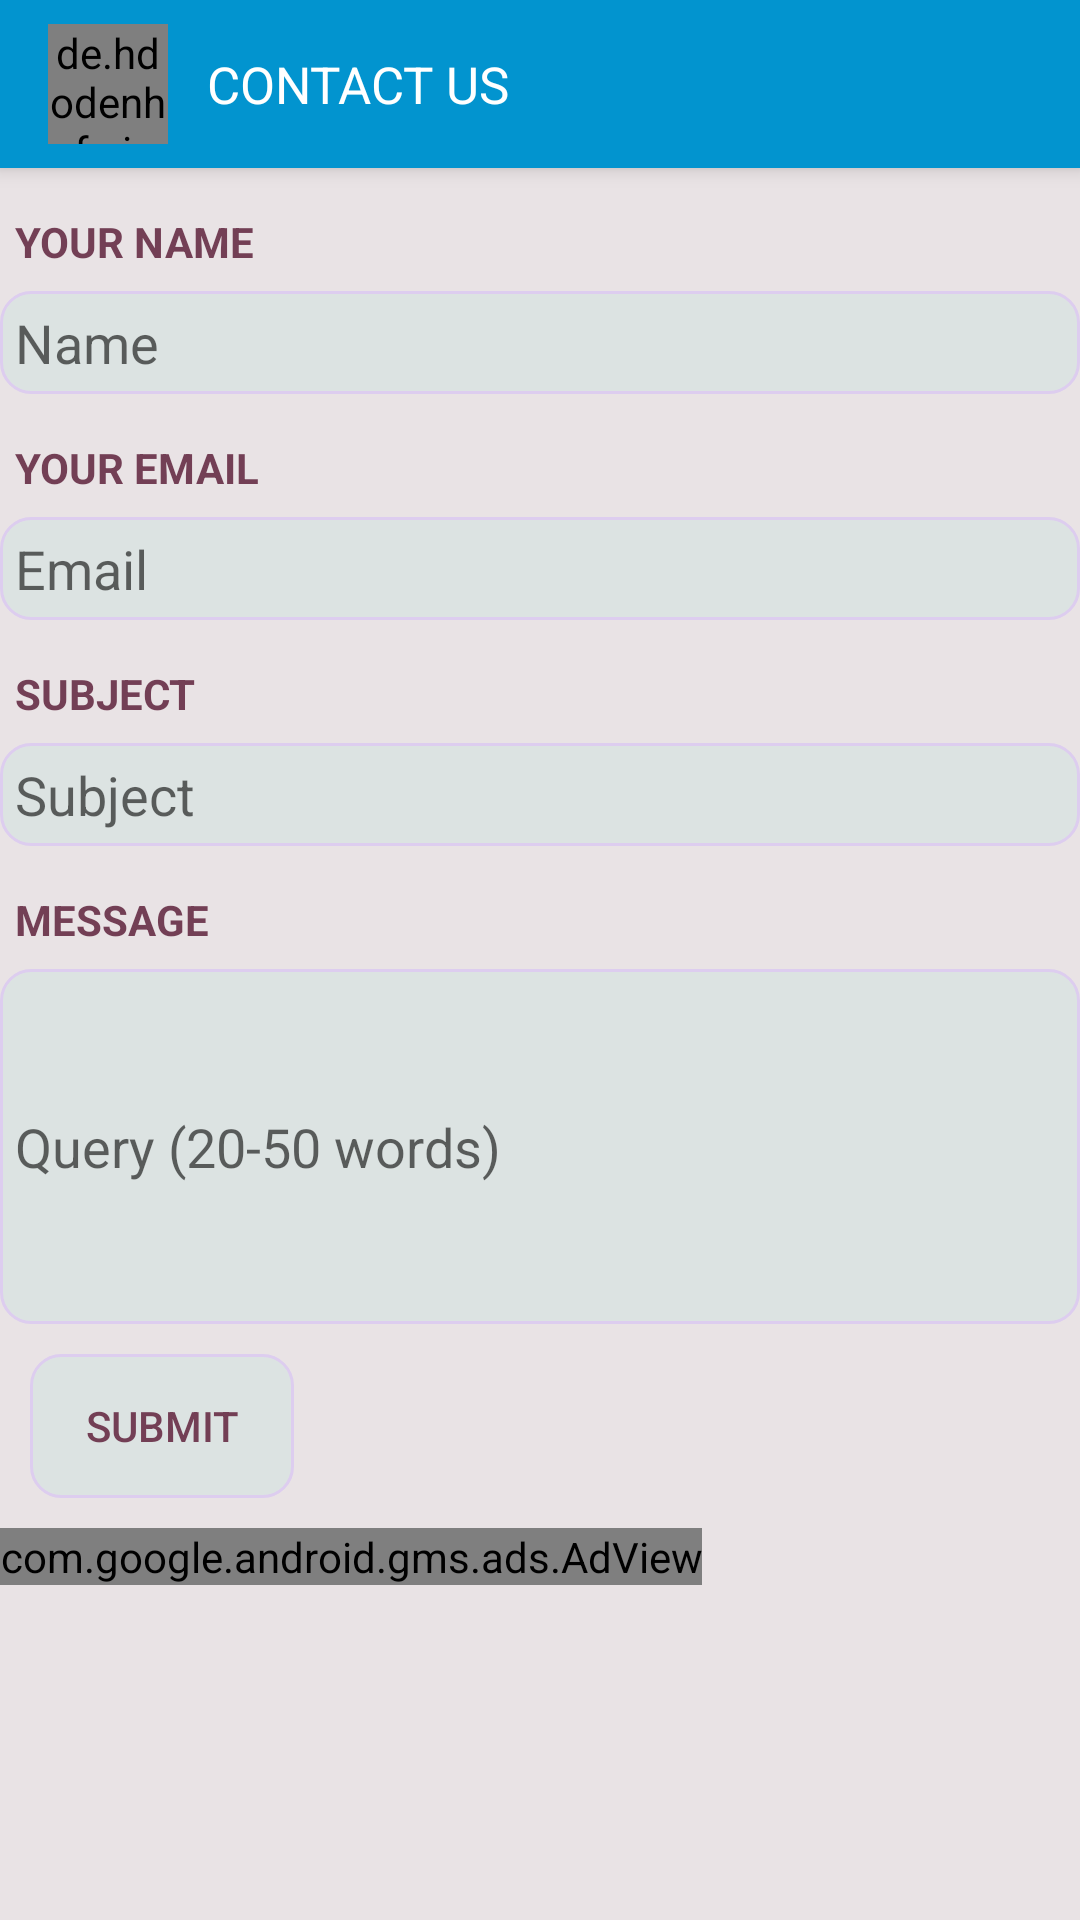

Write the Android layout XML for this screen, with the resource values it uses.
<!-- AndroidManifest.xml: activity theme AppTheme.NoActionBar -->
<!-- res/layout/activity_contactus.xml -->
<?xml version="1.0" encoding="utf-8"?>
<LinearLayout xmlns:android="http://schemas.android.com/apk/res/android"
    xmlns:app="http://schemas.android.com/apk/res-auto"
    xmlns:tools="http://schemas.android.com/tools"
    android:layout_width="match_parent"

    android:layout_height="match_parent"
    android:orientation="vertical"
    android:background="#20733F55"


    tools:context="techxpose.co.allresult.ContactusActivity">
    <android.support.v7.widget.Toolbar
        android:id="@+id/my_toolbar"
        android:layout_width="match_parent"
        android:layout_height="?attr/actionBarSize"
        android:background="@color/colorPrimary"
        android:elevation="4dp"

        android:theme="@style/ThemeOverlay.AppCompat.ActionBar"
        app:popupTheme="@style/ThemeOverlay.AppCompat.Light">
        <ImageView
            android:layout_width="wrap_content"
            android:id="@+id/navigation_back"
            android:src="@drawable/ic_action_back"
            android:layout_height="wrap_content" />
        <de.hdodenhof.circleimageview.CircleImageView
            xmlns:app="http://schemas.android.com/apk/res-auto"
            android:id="@+id/tool_logo"
            android:layout_width="40dp"
            android:layout_height="40dp"
            android:src="@mipmap/ic_launcher"
            app:civ_border_width="2dp"
            app:civ_border_color="@color/customcolorAccent"/>
        <TextView
            android:layout_width="wrap_content"
            android:layout_height="wrap_content"
            android:textSize="17dp"
            android:textColor="#ffffff"
            android:text="   CONTACT US"/>
    </android.support.v7.widget.Toolbar>

    <TextView
        android:layout_marginTop="10dp"
        android:layout_width="match_parent"
        android:textColor="@color/colorAccent"
        android:layout_height="wrap_content"
        android:padding="5dp"
        android:inputType="textCapSentences"
        android:text="YOUR NAME"
        android:textStyle="bold"/>
    <EditText
        android:layout_width="match_parent"
        android:layout_height="wrap_content"

        android:hint="Name"
        android:inputType="textCapSentences"
        android:padding="5dp"
        android:layout_marginTop="2dp"
        android:background="@drawable/boundary"
        android:maxLines="1"
        android:id="@+id/name"/>

    <TextView
        android:layout_width="match_parent"
        android:layout_marginTop="10dp"
        android:textColor="@color/colorAccent"
        android:layout_height="wrap_content"

        android:padding="5dp"
        android:text="YOUR EMAIL"
        android:textStyle="bold"/>

    <EditText
        android:layout_width="match_parent"
        android:layout_marginTop="2dp"
        android:layout_height="wrap_content"
        android:padding="5dp"
        android:hint="Email"

        android:background="@drawable/boundary"
        android:maxLines="1"
        android:id="@+id/email"/>

    <TextView
        android:layout_marginTop="10dp"
        android:padding="5dp"
        android:textColor="@color/colorAccent"
        android:layout_width="match_parent"
        android:layout_height="wrap_content"
        android:text="SUBJECT"
        android:textStyle="bold"/>

    <EditText
        android:layout_marginTop="2dp"
        android:layout_width="match_parent"
        android:layout_height="wrap_content"
        android:hint="Subject"
        android:inputType="textCapSentences"
        android:padding="5dp"
        android:maxLines="1"
        android:background="@drawable/boundary"
        android:id="@+id/subject"/>


    <TextView
        android:layout_marginTop="10dp"
        android:padding="5dp"
        android:textColor="@color/colorAccent"
        android:layout_width="match_parent"
        android:layout_height="wrap_content"
        android:text="MESSAGE"
        android:textStyle="bold"/>
    <EditText

        android:padding="5dp"
        android:layout_width="match_parent"
        android:layout_marginTop="2dp"
        android:layout_height="wrap_content"

        android:lines="5"
        android:background="@drawable/boundary"
        android:id="@+id/message"
        android:hint="Query (20-50 words)"/>
    <Button
        android:layout_width="wrap_content"
        android:layout_height="wrap_content"
        android:text="SUBMIT"
        android:textColor="@color/colorAccent"
        android:layout_margin="10dp"
        android:id="@+id/submit"
        android:background="@drawable/boundary"/>

    <com.google.android.gms.ads.AdView
        xmlns:ads="http://schemas.android.com/apk/res-auto"
        android:id="@+id/adView"
        android:layout_width="wrap_content"
        android:layout_height="wrap_content"
        android:layout_centerHorizontal="true"
        android:layout_alignParentBottom="true"
        ads:adSize="BANNER"
        ads:adUnitId="ca-app-pub-7426325861660851/1864622300">
    </com.google.android.gms.ads.AdView>

</LinearLayout>
<!-- resources referenced by this layout -->
<resources>
  <color name="colorAccent">#733F55</color>
  <color name="colorPrimary">#0294CF</color>
  <color name="customcolorAccent">#90733F55</color>
  <!-- drawable boundary (drawable-hdpi) -->
  <?xml version="1.0" encoding="utf-8"?>
  <shape xmlns:android="http://schemas.android.com/apk/res/android"
      android:shape="rectangle">
      <solid android:color="#2080DBCF" />
  
      <stroke
          android:width="1dip"
          android:color="#ddcdef" />
      <corners android:radius="10dp" />
  
  
  
  
  
  
  </shape>
  <!-- mipmap ic_launcher: png bitmap (mipmap-hdpi, 4255 bytes) -->
  <style name="AppTheme.NoActionBar">
          <item name="windowActionBar">false</item>
          <item name="windowNoTitle">true</item>
      </style>
</resources>
